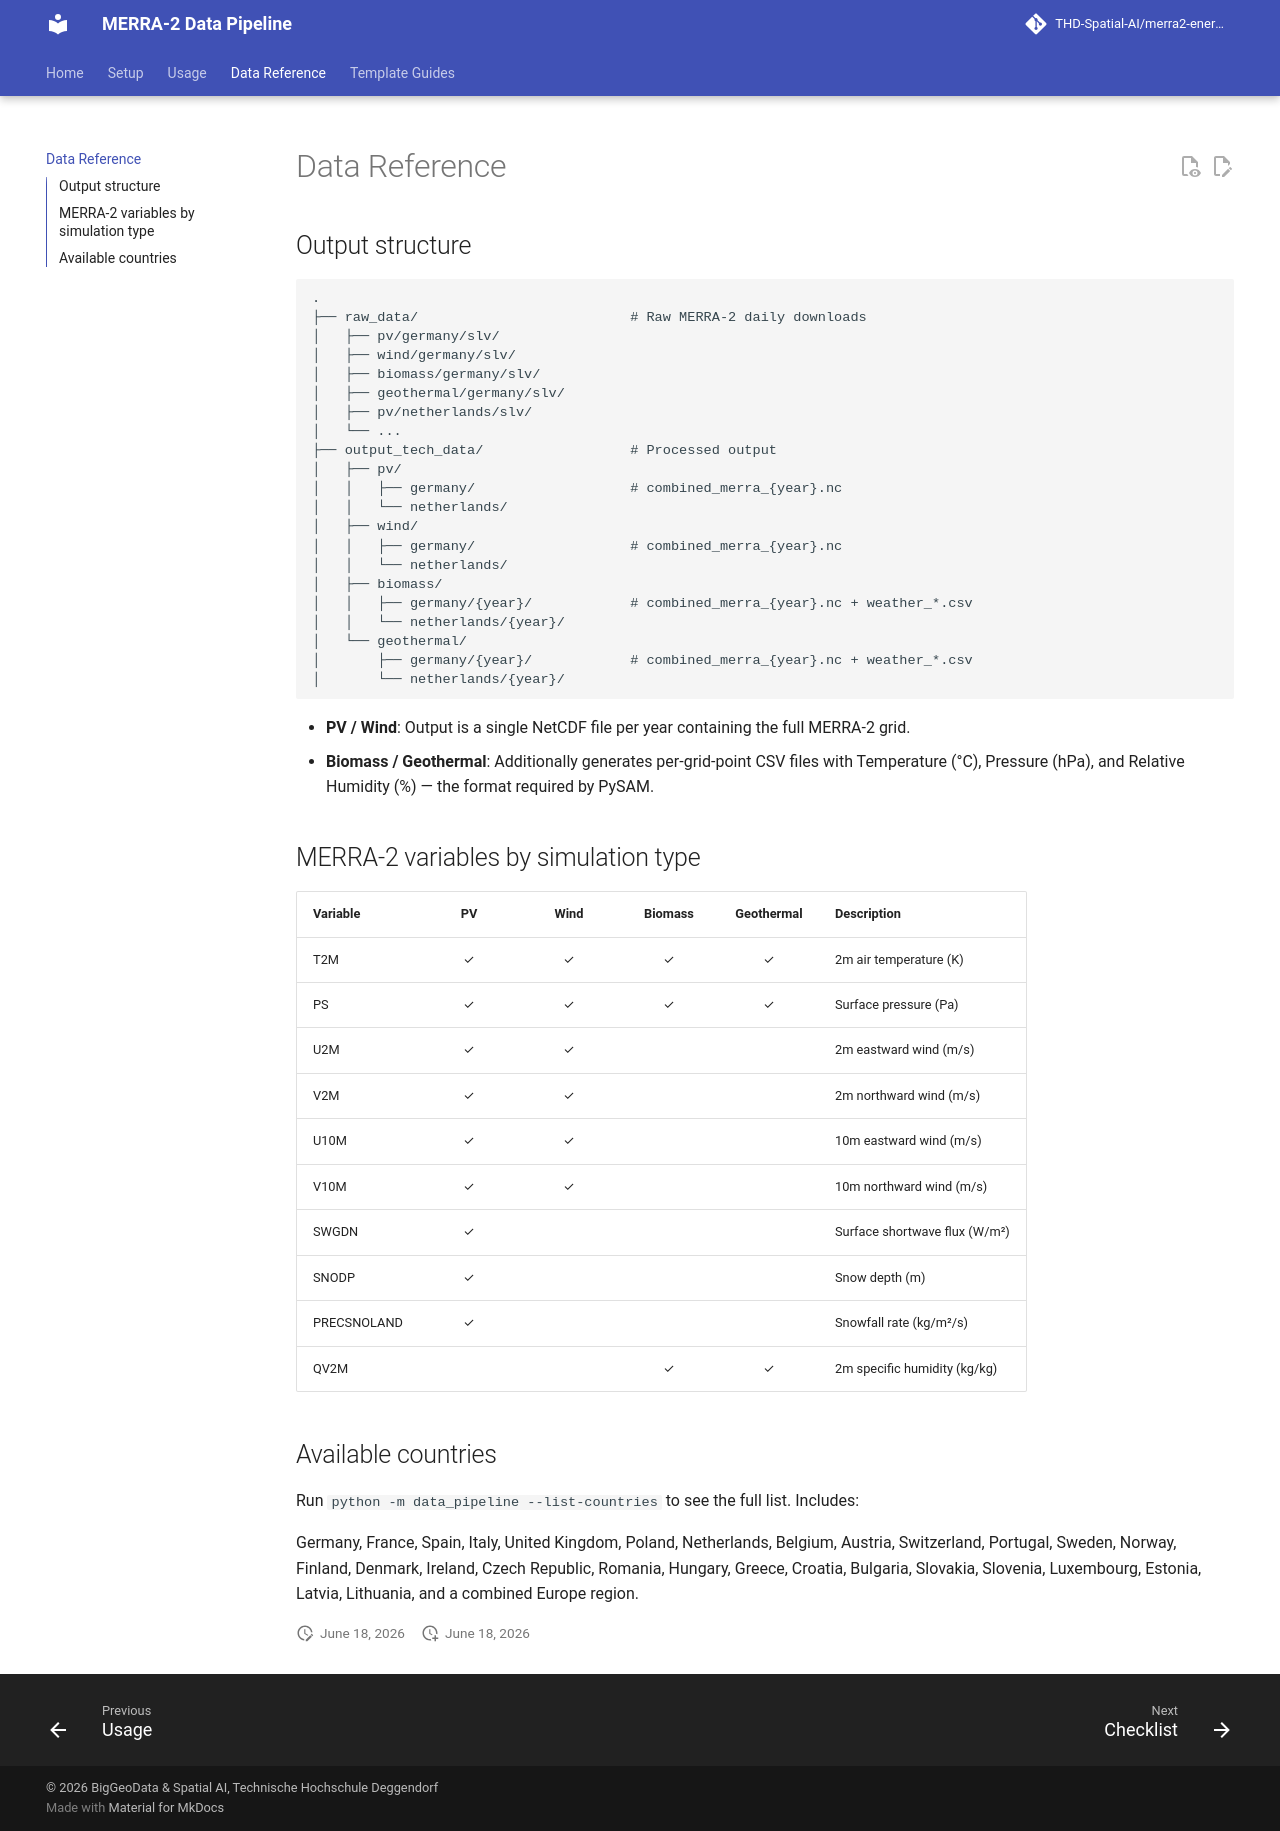

repository: THD-Spatial-AI/merra2-energy-pipeline · page: reference/data/index.html · generator: mkdocs

# Data Reference

## Output structure

```
.
├── raw_data/                          # Raw MERRA-2 daily downloads
│   ├── pv/germany/slv/
│   ├── wind/germany/slv/
│   ├── biomass/germany/slv/
│   ├── geothermal/germany/slv/
│   ├── pv/netherlands/slv/
│   └── ...
├── output_tech_data/                  # Processed output
│   ├── pv/
│   │   ├── germany/                   # combined_merra_{year}.nc
│   │   └── netherlands/
│   ├── wind/
│   │   ├── germany/                   # combined_merra_{year}.nc
│   │   └── netherlands/
│   ├── biomass/
│   │   ├── germany/{year}/            # combined_merra_{year}.nc + weather_*.csv
│   │   └── netherlands/{year}/
│   └── geothermal/
│       ├── germany/{year}/            # combined_merra_{year}.nc + weather_*.csv
│       └── netherlands/{year}/
```

- **PV / Wind**: Output is a single NetCDF file per year containing the full
  MERRA-2 grid.
- **Biomass / Geothermal**: Additionally generates per-grid-point CSV files with
  Temperature (°C), Pressure (hPa), and Relative Humidity (%) — the format
  required by PySAM.

## MERRA-2 variables by simulation type

| Variable | PV | Wind | Biomass | Geothermal | Description |
|----------|:--:|:----:|:-------:|:----------:|-------------|
| T2M      | ✓  | ✓    | ✓       | ✓          | 2m air temperature (K) |
| PS       | ✓  | ✓    | ✓       | ✓          | Surface pressure (Pa) |
| U2M      | ✓  | ✓    |         |            | 2m eastward wind (m/s) |
| V2M      | ✓  | ✓    |         |            | 2m northward wind (m/s) |
| U10M     | ✓  | ✓    |         |            | 10m eastward wind (m/s) |
| V10M     | ✓  | ✓    |         |            | 10m northward wind (m/s) |
| SWGDN    | ✓  |      |         |            | Surface shortwave flux (W/m²) |
| SNODP    | ✓  |      |         |            | Snow depth (m) |
| PRECSNOLAND | ✓ |    |         |            | Snowfall rate (kg/m²/s) |
| QV2M     |    |      | ✓       | ✓          | 2m specific humidity (kg/kg) |

## Available countries

Run `python -m data_pipeline --list-countries` to see the full list. Includes:

Germany, France, Spain, Italy, United Kingdom, Poland, Netherlands, Belgium,
Austria, Switzerland, Portugal, Sweden, Norway, Finland, Denmark, Ireland,
Czech Republic, Romania, Hungary, Greece, Croatia, Bulgaria, Slovakia, Slovenia,
Luxembourg, Estonia, Latvia, Lithuania, and a combined Europe region.
